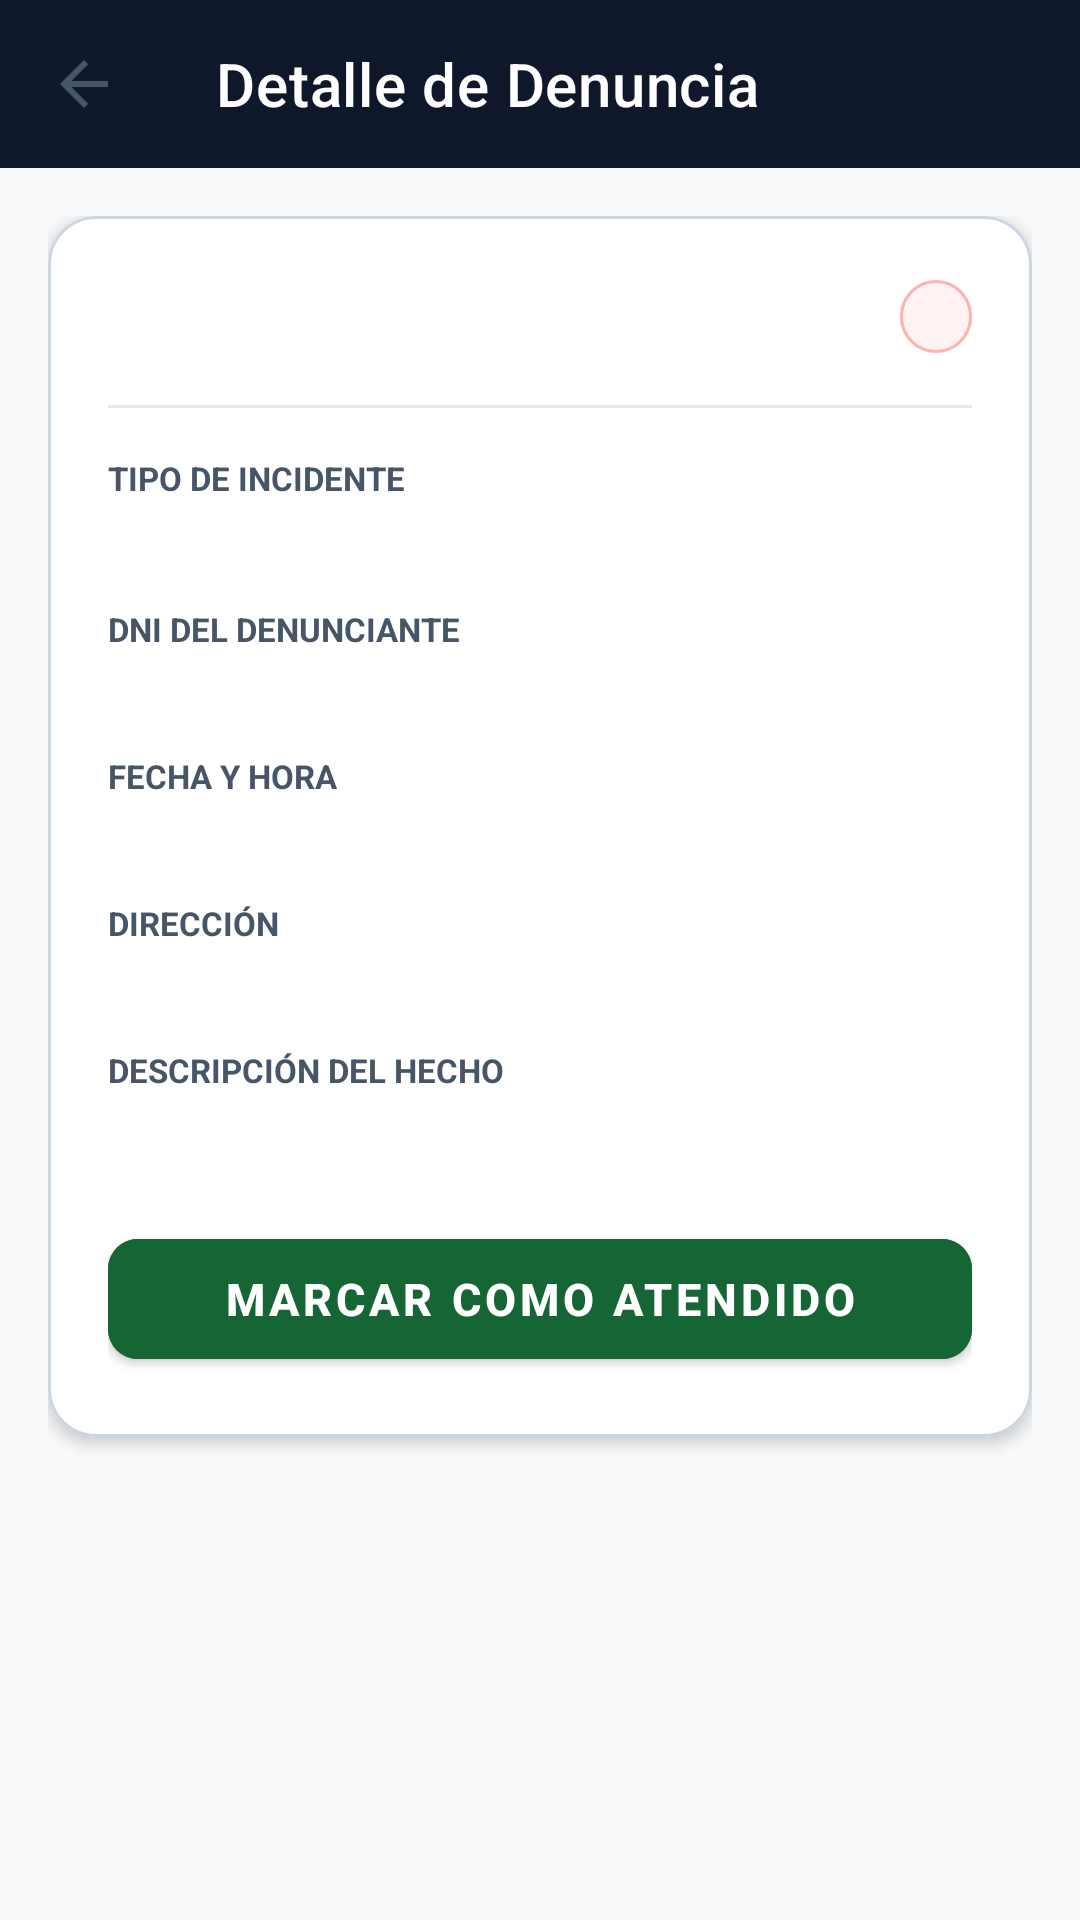

The Android layout XML behind this screen, and the referenced resources:
<!-- AndroidManifest.xml: application theme Theme.Denunciasapp -->
<!-- res/layout/activity_detalle.xml -->
<?xml version="1.0" encoding="utf-8"?>
<LinearLayout xmlns:android="http://schemas.android.com/apk/res/android"
    xmlns:app="http://schemas.android.com/apk/res-auto"
    xmlns:tools="http://schemas.android.com/tools"
    android:layout_width="match_parent"
    android:layout_height="match_parent"
    android:orientation="vertical"
    android:background="@color/bg_main"
    tools:context=".DetalleActivity">

    <com.google.android.material.appbar.MaterialToolbar
        android:id="@+id/toolbarDetalle"
        android:layout_width="match_parent"
        android:layout_height="?attr/actionBarSize"
        android:background="@color/primary_dark"
        app:title="Detalle de Denuncia"
        app:titleTextColor="@color/white"
        app:navigationIcon="?attr/homeAsUpIndicator" />

    <ScrollView
        android:layout_width="match_parent"
        android:layout_height="match_parent"
        android:padding="16dp">

        <com.google.android.material.card.MaterialCardView
            android:layout_width="match_parent"
            android:layout_height="wrap_content"
            app:cardCornerRadius="16dp"
            app:cardElevation="3dp"
            app:strokeWidth="1dp"
            app:strokeColor="@color/card_stroke"
            app:cardBackgroundColor="@color/card_bg">

            <LinearLayout
                android:layout_width="match_parent"
                android:layout_height="wrap_content"
                android:orientation="vertical"
                android:padding="20dp">

                
                <LinearLayout
                    android:layout_width="match_parent"
                    android:layout_height="wrap_content"
                    android:orientation="horizontal"
                    android:gravity="center_vertical"
                    android:layout_marginBottom="16dp">

                    <TextView
                        android:id="@+id/tvDetalleId"
                        android:layout_width="0dp"
                        android:layout_height="wrap_content"
                        android:layout_weight="1"
                        android:textSize="20sp"
                        android:textStyle="bold"
                        android:textColor="@color/primary_dark"
                        tools:text="Denuncia #12" />

                    <TextView
                        android:id="@+id/tvDetalleEstado"
                        android:layout_width="wrap_content"
                        android:layout_height="wrap_content"
                        android:background="@drawable/bg_badge_pending"
                        android:textSize="12sp"
                        android:textStyle="bold"
                        android:textColor="@color/badge_pending_text"
                        tools:text="PENDIENTE" />

                </LinearLayout>

                <View
                    android:layout_width="match_parent"
                    android:layout_height="1dp"
                    android:background="#E2E8F0"
                    android:layout_marginBottom="16dp" />

                
                <TextView
                    android:layout_width="wrap_content"
                    android:layout_height="wrap_content"
                    android:text="TIPO DE INCIDENTE"
                    android:textSize="11sp"
                    android:textStyle="bold"
                    android:textColor="@color/text_secondary" />

                <TextView
                    android:id="@+id/tvDetalleTipo"
                    android:layout_width="match_parent"
                    android:layout_height="wrap_content"
                    android:textSize="16sp"
                    android:textStyle="bold"
                    android:textColor="@color/text_primary"
                    android:layout_marginBottom="14dp"
                    tools:text="ROBO A MANO ARMADA" />

                
                <TextView
                    android:layout_width="wrap_content"
                    android:layout_height="wrap_content"
                    android:text="DNI DEL DENUNCIANTE"
                    android:textSize="11sp"
                    android:textStyle="bold"
                    android:textColor="@color/text_secondary" />

                <TextView
                    android:id="@+id/tvDetalleDni"
                    android:layout_width="match_parent"
                    android:layout_height="wrap_content"
                    android:textSize="15sp"
                    android:textColor="@color/text_primary"
                    android:layout_marginBottom="14dp"
                    tools:text="72839401" />

                
                <TextView
                    android:layout_width="wrap_content"
                    android:layout_height="wrap_content"
                    android:text="FECHA Y HORA"
                    android:textSize="11sp"
                    android:textStyle="bold"
                    android:textColor="@color/text_secondary" />

                <TextView
                    android:id="@+id/tvDetalleFecha"
                    android:layout_width="match_parent"
                    android:layout_height="wrap_content"
                    android:textSize="15sp"
                    android:textColor="@color/text_primary"
                    android:layout_marginBottom="14dp"
                    tools:text="2026-03-20T14:30:00" />

                
                <TextView
                    android:layout_width="wrap_content"
                    android:layout_height="wrap_content"
                    android:text="DIRECCIÓN"
                    android:textSize="11sp"
                    android:textStyle="bold"
                    android:textColor="@color/text_secondary" />

                <TextView
                    android:id="@+id/tvDetalleDireccion"
                    android:layout_width="match_parent"
                    android:layout_height="wrap_content"
                    android:textSize="15sp"
                    android:textColor="@color/text_primary"
                    android:layout_marginBottom="14dp"
                    tools:text="Av. Javier Prado 1234, San Isidro" />

                
                <TextView
                    android:layout_width="wrap_content"
                    android:layout_height="wrap_content"
                    android:text="DESCRIPCIÓN DEL HECHO"
                    android:textSize="11sp"
                    android:textStyle="bold"
                    android:textColor="@color/text_secondary" />

                <TextView
                    android:id="@+id/tvDetalleDescripcion"
                    android:layout_width="match_parent"
                    android:layout_height="wrap_content"
                    android:textSize="14sp"
                    android:textColor="@color/text_primary"
                    android:layout_marginBottom="24dp"
                    tools:text="Sujeto sospechoso sustrajo pertenencias a transeúnte y huyó..." />

                <ProgressBar
                    android:id="@+id/progressBarDetalle"
                    android:layout_width="wrap_content"
                    android:layout_height="wrap_content"
                    android:layout_gravity="center"
                    android:visibility="gone" />

                
                <com.google.android.material.button.MaterialButton
                    android:id="@+id/btnAtender"
                    android:layout_width="match_parent"
                    android:layout_height="52dp"
                    android:text="MARCAR COMO ATENDIDO"
                    android:textStyle="bold"
                    android:textSize="15sp"
                    android:backgroundTint="#166534"
                    app:cornerRadius="10dp" />

            </LinearLayout>

        </com.google.android.material.card.MaterialCardView>

    </ScrollView>

</LinearLayout>
<!-- resources referenced by this layout -->
<resources>
  <color name="badge_pending_text">#DC2626</color>
  <color name="bg_main">#F8FAFC</color>
  <color name="card_bg">#FFFFFF</color>
  <color name="card_stroke">#CBD5E1</color>
  <color name="primary_dark">#0F172A</color>
  <color name="text_primary">#0F172A</color>
  <color name="text_secondary">#475569</color>
  <color name="white">#FFFFFFFF</color>
  <!-- drawable bg_badge_pending (drawable) -->
  <?xml version="1.0" encoding="utf-8"?>
  <shape xmlns:android="http://schemas.android.com/apk/res/android"
      android:shape="rectangle">
      <solid android:color="@color/badge_pending_bg" />
      <corners android:radius="16dp" />
      <stroke
          android:width="1dp"
          android:color="#FEB2B2" />
      <padding
          android:left="12dp"
          android:top="4dp"
          android:right="12dp"
          android:bottom="4dp" />
  </shape>
  <style name="Theme.Denunciasapp" parent="Theme.MaterialComponents.DayNight.NoActionBar">
          
          <item name="colorPrimary">@color/primary</item>
          <item name="colorPrimaryVariant">@color/primary_dark</item>
          <item name="colorOnPrimary">@color/white</item>
          
          <item name="colorSecondary">@color/primary_light</item>
          <item name="colorSecondaryVariant">@color/accent</item>
          <item name="colorOnSecondary">@color/white</item>
          
          <item name="android:textColorPrimary">@color/text_primary</item>
          <item name="android:textColorSecondary">@color/text_secondary</item>
  
          
          <item name="android:statusBarColor">@color/primary_dark</item>
          <item name="android:windowLightStatusBar">false</item>
          
          <item name="android:windowBackground">@color/bg_main</item>
      </style>
  <color name="badge_pending_bg">#FEF2F2</color>
  <color name="primary">#1E40AF</color>
  <color name="primary_light">#2563EB</color>
  <color name="accent">#0284C7</color>
</resources>
